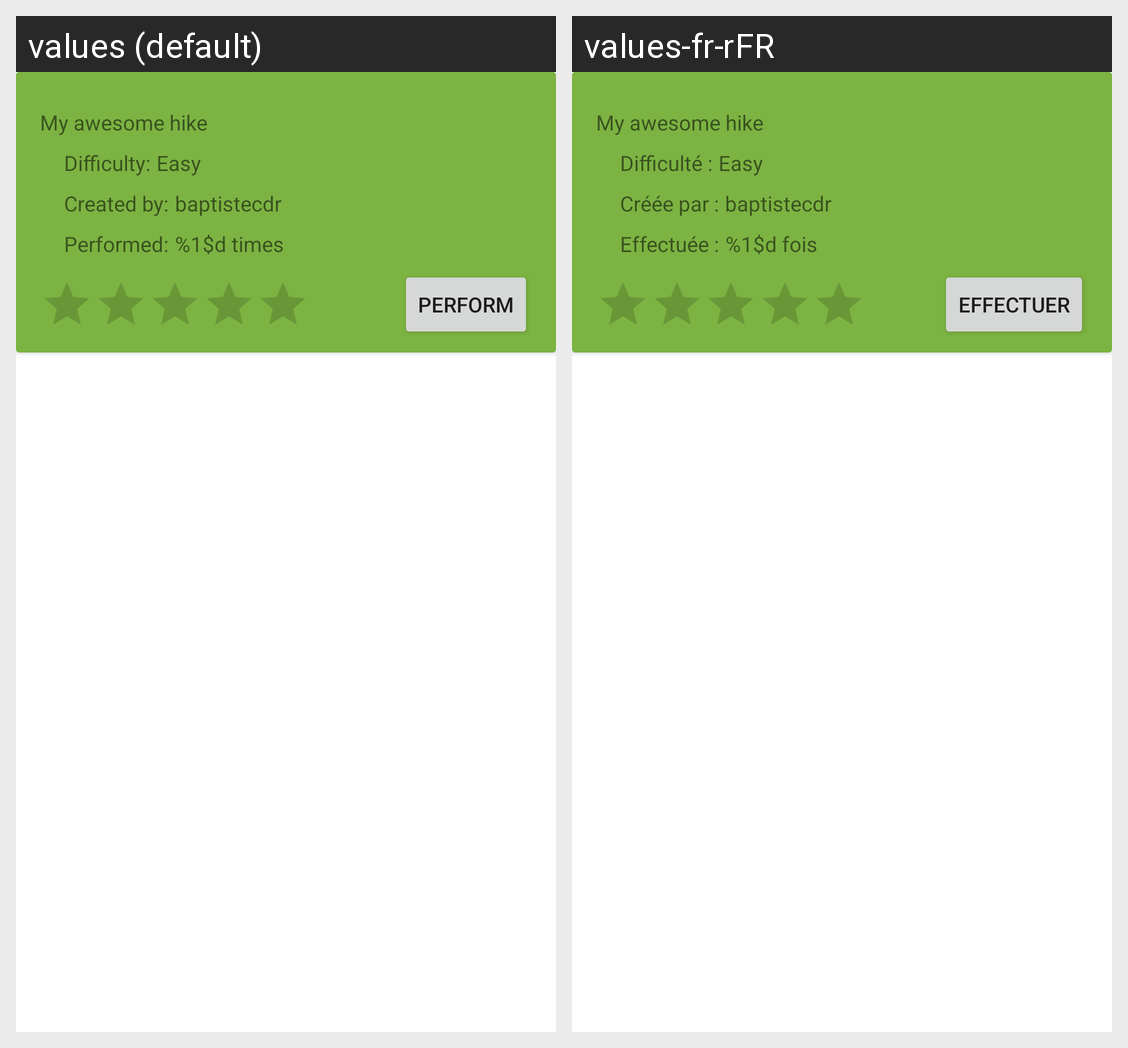

Here is an Android app screen in its default locale and in the app's own translations. Write out the translated-string differences for the strings that appear on this screen.
Android screen res/layout/recycler_card_hike.xml rendered under 2 locales, left to right: values (default), values-fr-rFR. Device: Nexus 5 (rendered at 1080×1920; each locale shown at half size, 540×960, under a caption strip naming it); theme Theme.Tp5_hiking.
Strings drawn on this screen, with the default value and each locale's value (text and hints the layout hard-codes, and strings that could not be matched under every locale, appear in the picture but are not listed):

card_difficulty
  values: Difficulty:
  values-fr-rFR: Difficulté :

created_by
  values: Created by:
  values-fr-rFR: Créée par :

perform
  values: Perform
  values-fr-rFR: Effectuer

performed
  values: Performed:
  values-fr-rFR: Effectuée :

x_times
  values: %1$d times
  values-fr-rFR: %1$d fois
